Run: headless pygame with SDL's dummy video driver; simulated clock (each Clock.tick advances the game by its frame time, no real sleeping); random seed 0; keys injected as events and as key.get_pressed() state; mouse plan: one left click at the window centre at the start of phase 2, then a move to the lower-right quarter at the start of phase 3.
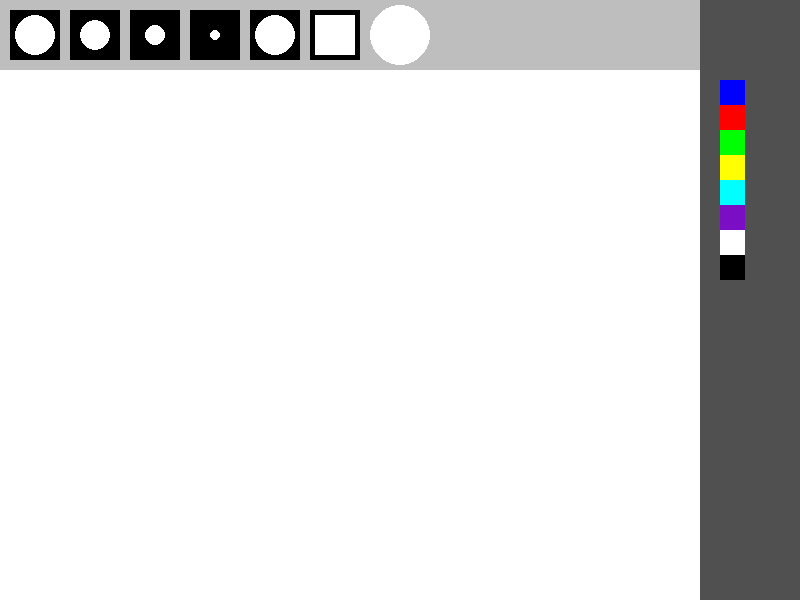
Frame 1 of 4 · flips 1–60 · no input
Frame 2 of 4 · flips 61–180 · clicked the window centre · tapped SPACE, RETURN · held RIGHT (→), D · screen unchanged from frame 1, image omitted
Frame 3 of 4 · flips 181–300 · moved the mouse to the lower-right quarter · held DOWN (↓), S · screen unchanged from frame 2, image omitted
Frame 4 of 4 · flips 301–420 · held LEFT (←), A, UP (↑), W · screen unchanged from frame 3, image omitted

The pygame program that drew these frames:


import pygame
pygame.init()

fps = 5000
timer = pygame.time.Clock()
WIDTH, HEIGHT = 800, 600
active_size = 0
active_color = 'white'
painting = []
current_tool = 'brush'  



blue = (0, 0, 255)
red = (255, 0, 0)
green = (34, 139, 34)
yellow = (255, 255, 0)
teal = (0,255,255)
purple = (123, 14, 196)
white = (255, 255, 255)
black = (0, 0, 0)
gray = (100, 100, 100)
right_gray = (80, 80, 80)
screen = pygame.display.set_mode([WIDTH,HEIGHT])
pygame.display.set_caption("Paint")

def draw_menu(color, size):
    pygame.draw.rect(screen, 'gray', [0, 0, WIDTH, 70])
    pygame.draw.rect(screen , right_gray , [WIDTH - 100, 0, 100, HEIGHT])
    xl_brush = pygame.draw.rect(screen, 'black', [10, 10, 50, 50])
    pygame.draw.circle(screen, 'white', (35,35), 20)
    l_brush = pygame.draw.rect(screen, 'black', [70, 10, 50, 50])
    pygame.draw.circle(screen, 'white', (95,35), 15)
    m_brush = pygame.draw.rect(screen, 'black', [130, 10, 50, 50])
    pygame.draw.circle(screen, 'white', (155,35), 10)
    s_brush = pygame.draw.rect(screen, 'black', [190, 10, 50, 50])
    pygame.draw.circle(screen, 'white', (215,35), 5)
    brush_list = [xl_brush, l_brush, m_brush, s_brush]
    
    pygame.draw.circle(screen, color, (400,35),30)

    bl = pygame.draw.rect(screen, (0,0,255), [WIDTH - 80, 80, 25, 25])
    rd = pygame.draw.rect(screen, (255,0,0), [WIDTH - 80, 105, 25, 25])
    gr = pygame.draw.rect(screen, (0,255,0), [WIDTH - 80, 130, 25, 25])
    ye = pygame.draw.rect(screen, (255,255,0), [WIDTH - 80, 155, 25, 25])
    tl = pygame.draw.rect(screen, (0,255,255), [WIDTH - 80, 180, 25, 25])
    prp = pygame.draw.rect(screen, (123, 14, 196), [WIDTH - 80, 205, 25, 25])
    wh = pygame.draw.rect(screen, (255,255,255), [WIDTH - 80, 230, 25, 25])  
    blc = pygame.draw.rect(screen, (0,0,0), [WIDTH - 80, 255, 25, 25])

    circle_button = pygame.draw.rect(screen, 'black', [250, 10, 50, 50]) 
    pygame.draw.circle(screen, 'white', (275, 35), 20)
    rectangle_button = pygame.draw.rect(screen, 'black', [310, 10, 50, 50]) 
    pygame.draw.rect(screen, 'white', [315, 15, 40, 40])  

    color_rect = [bl, rd, gr, ye, tl, prp, wh, blc, circle_button, rectangle_button]  
    rgb_list = [blue, red, green, yellow, teal, purple, white, black, None, None] 
    
    return brush_list, color_rect, rgb_list

def draw_painting(paints):
    for i in range(len(paints)):
        if paints[i][0] == 'circle':  
            pygame.draw.circle(screen, paints[i][1], paints[i][2], paints[i][3])
        elif paints[i][0] == 'rectangle':  
            pygame.draw.rect(screen, paints[i][1], paints[i][2])
        else:
            pygame.draw.circle(screen, paints[i][0], paints[i][1], paints[i][2])
    
running = True
while running:
    timer.tick(fps)
    screen.fill("white")
    mouse = pygame.mouse.get_pos()
    left_click = pygame.mouse.get_pressed()[0]
    
    if left_click and mouse[1] > 70:
        if current_tool == 'brush':  
            painting.append((active_color, mouse, active_size))
        elif current_tool == 'circle':  
            painting.append(('circle', active_color, mouse, active_size*3))
        elif current_tool == 'rectangle':  
            rect_width = 4 * active_size  
            rect_height = 4 * active_size 
            rect_x = mouse[0] - active_size  
            rect_y = mouse[1] - active_size  
            painting.append(('rectangle', active_color, pygame.Rect(rect_x, rect_y, rect_width, rect_height)))
    draw_painting(painting)
    if mouse[1] > 70 and current_tool == 'brush':  
        pygame.draw.circle(screen, active_color, mouse, active_size)

    brushes, colors, rgbs = draw_menu(active_color, active_size)
         
    
    for event in pygame.event.get():
        if event.type == pygame.QUIT:
            running = False

        if event.type == pygame.MOUSEBUTTONDOWN:
            for i in range(len(brushes)):
                if brushes[i].collidepoint(event.pos):
                    active_size = 20 - (i * 5)
                    
            for i in range(len(colors)):
                if colors[i].collidepoint(event.pos):
                    if rgbs[i] is not None:
                        active_color = rgbs[i]
                    else:
                        if i == len(colors) - 2:  
                            current_tool = 'circle' 
                        elif i == len(colors) - 1:  
                            current_tool = 'rectangle'  
    pygame.display.flip()
    
pygame.quit()
